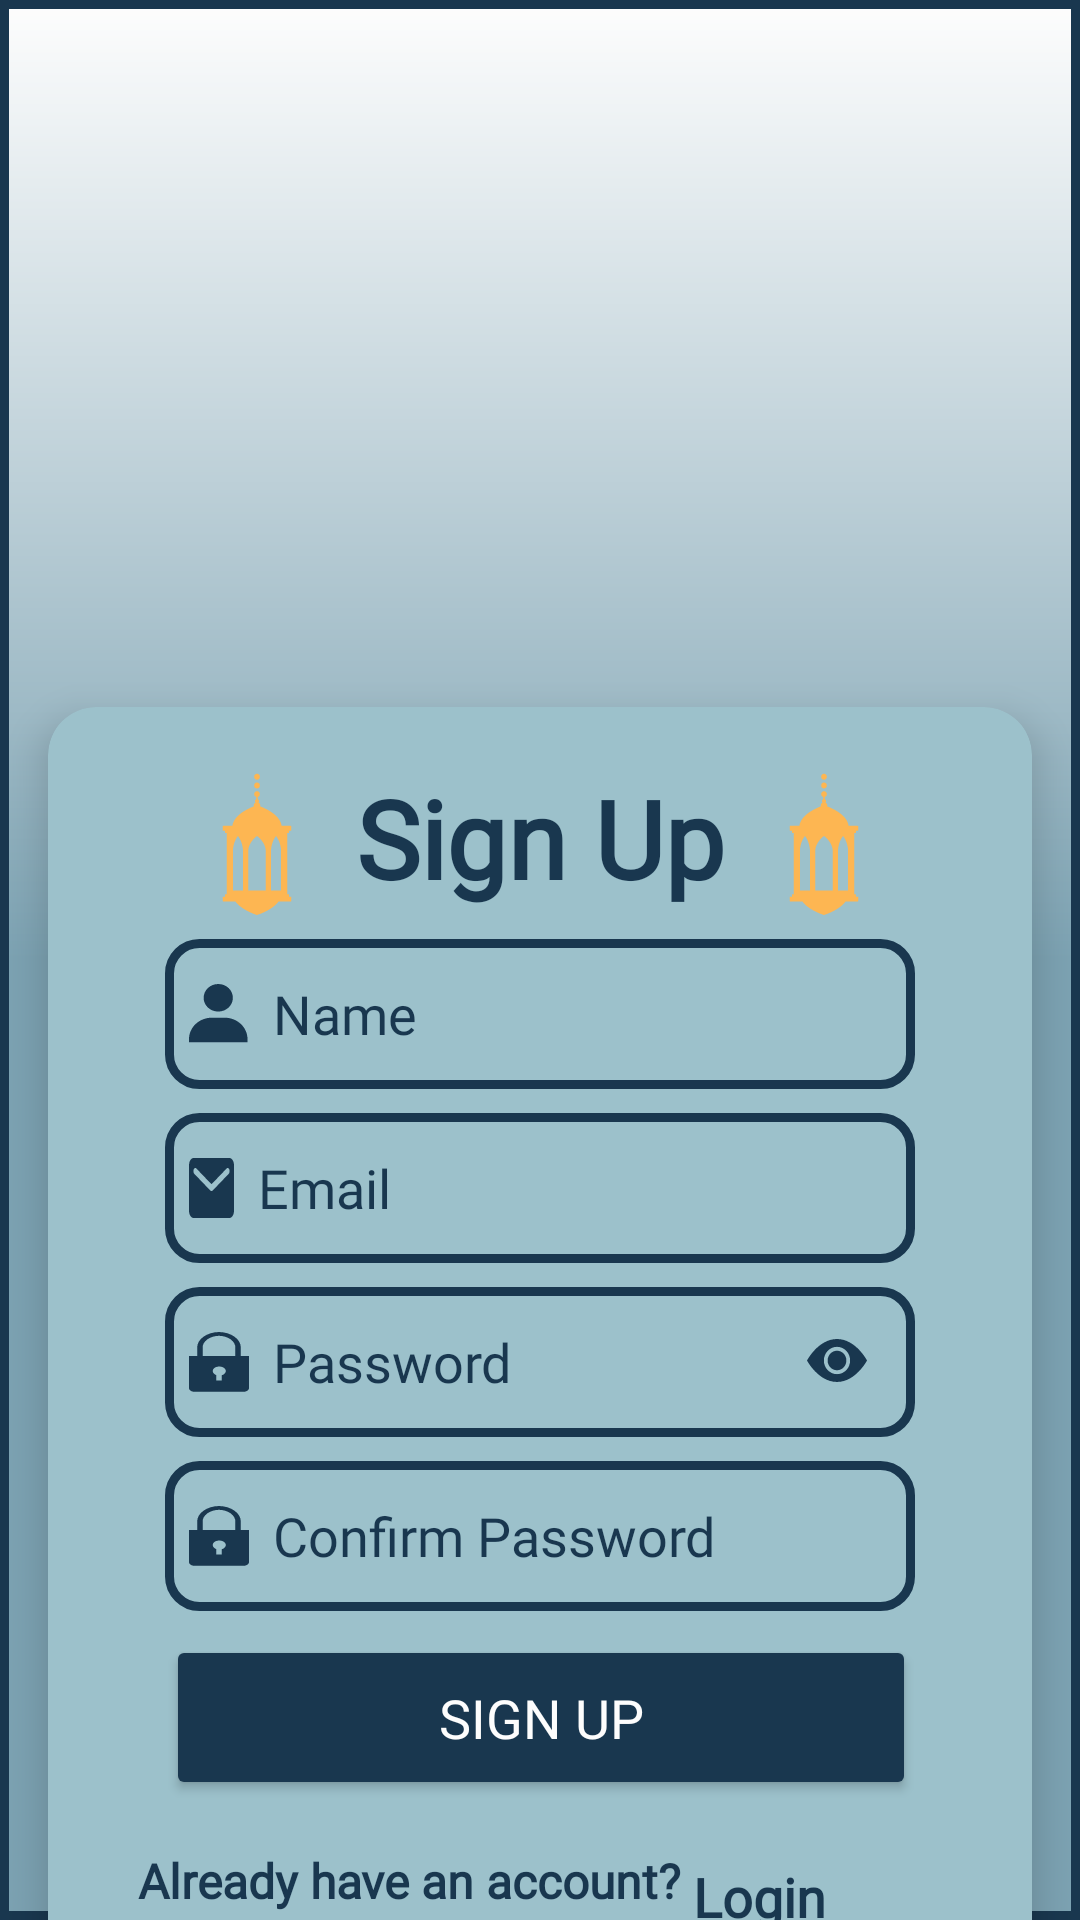

This screen was rendered from an Android layout file. Write that file and the resources it references.
<!-- AndroidManifest.xml: application theme Theme.Material3.Light -->
<!-- res/layout/fragment_signup.xml -->
<?xml version="1.0" encoding="utf-8"?>
<androidx.constraintlayout.widget.ConstraintLayout xmlns:android="http://schemas.android.com/apk/res/android"
    xmlns:app="http://schemas.android.com/apk/res-auto"
    xmlns:tools="http://schemas.android.com/tools"
    android:layout_width="match_parent"
    android:layout_height="match_parent"
    android:background="@drawable/different_background"
    >

    <View
        android:id="@+id/view"
        android:layout_width="match_parent"
        android:layout_height="200dp"
        app:layout_constraintEnd_toEndOf="parent"
        app:layout_constraintHorizontal_bias="1.0"
        app:layout_constraintStart_toStartOf="parent"
        app:layout_constraintTop_toTopOf="parent" />

    <androidx.cardview.widget.CardView
        android:id="@+id/cardView"
        android:layout_width="0dp"
        android:layout_height="wrap_content"
        android:layout_marginStart="16dp"
        android:layout_marginEnd="16dp"
        android:layout_marginBottom="12dp"
        android:backgroundTint="@color/primary_light"
        app:cardCornerRadius="16dp"
        app:cardElevation="8dp"
        app:layout_constraintBottom_toBottomOf="parent"
        app:layout_constraintEnd_toEndOf="parent"
        app:layout_constraintStart_toStartOf="parent"
        app:layout_constraintTop_toBottomOf="@+id/imageView3">

        <androidx.constraintlayout.widget.ConstraintLayout
            android:layout_width="match_parent"
            android:layout_height="437dp"
            android:padding="16dp">


            <TextView
                android:id="@+id/tvAllFav"
                style="@style/editText"
                android:layout_width="wrap_content"
                android:layout_height="wrap_content"
                android:layout_marginStart="80dp"
                android:layout_marginEnd="80dp"
                android:drawableStart="@drawable/islamic_lantern"
                android:drawableEnd="@drawable/islamic_lantern"
                android:drawablePadding="8dp"
                android:paddingBottom="8dp"
                android:text="@string/sign_up"
                android:textColor="@color/primary_dark"
                android:textSize="36sp"
                android:textStyle="bold"
                app:layout_constraintBottom_toTopOf="@+id/editTextName"
                app:layout_constraintEnd_toEndOf="parent"
                app:layout_constraintHorizontal_bias="0.5"
                app:layout_constraintStart_toStartOf="parent"
                app:layout_constraintTop_toTopOf="parent" />

            <EditText
                android:id="@+id/editTextName"
                style="@style/editText"
                android:layout_width="250dp"
                android:layout_height="50dp"
                android:layout_marginStart="80dp"
                android:layout_marginEnd="80dp"
                android:layout_marginBottom="8dp"
                android:textColor="@color/primary_dark"
                android:background="@drawable/custom_edittext"
                android:drawableStart="@drawable/username"
                android:drawablePadding="8dp"
                android:hint="@string/name"
                android:inputType="text"
                android:paddingStart="8dp"
                android:paddingBottom="8dp"
                android:textColorHint="#19374F"
                android:textSize="18sp"
                app:layout_constraintBottom_toTopOf="@+id/editTextEmail"
                app:layout_constraintEnd_toEndOf="parent"
                app:layout_constraintHorizontal_bias="0.5"
                app:layout_constraintStart_toStartOf="parent"
                app:layout_constraintTop_toBottomOf="@+id/tvAllFav" />

            <EditText
                android:id="@+id/editTextEmail"
                style="@style/editText"
                android:layout_width="250dp"
                android:layout_height="50dp"
                android:layout_marginStart="80dp"
                android:layout_marginEnd="80dp"
                android:layout_marginBottom="8dp"
                android:background="@drawable/custom_edittext"
                android:drawableStart="@drawable/email"
                android:drawablePadding="8dp"
                android:textColor="@color/primary_dark"
                android:hint="@string/email"
                android:inputType="textEmailAddress"
                android:paddingStart="8dp"
                android:paddingBottom="8dp"
                android:textColorHint="#19374F"
                android:textSize="18sp"
                app:layout_constraintBottom_toTopOf="@+id/editTextPass"
                app:layout_constraintEnd_toEndOf="parent"
                app:layout_constraintHorizontal_bias="0.5"
                app:layout_constraintStart_toStartOf="parent"
                app:layout_constraintTop_toBottomOf="@+id/editTextName" />

            <EditText
                android:id="@+id/editTextPass"
                style="@style/editText"
                android:layout_width="250dp"
                android:layout_height="50dp"
                android:layout_marginStart="80dp"
                android:layout_marginEnd="80dp"
                android:layout_marginBottom="8dp"
                android:textColor="@color/primary_dark"
                android:background="@drawable/custom_edittext"
                android:drawableStart="@drawable/password"
                android:drawableEnd="@drawable/eye"
                android:drawablePadding="8dp"
                android:hint="@string/password"
                android:inputType="textPassword"
                android:paddingStart="8dp"
                android:paddingEnd="16dp"
                android:paddingBottom="8dp"
                android:textColorHint="#19374F"
                android:textSize="18sp"
                app:layout_constraintBottom_toTopOf="@+id/editTxtConfirmPass"
                app:layout_constraintEnd_toEndOf="parent"
                app:layout_constraintHorizontal_bias="0.5"
                app:layout_constraintStart_toStartOf="parent"
                app:layout_constraintTop_toBottomOf="@+id/editTextEmail" />

            <EditText
                android:id="@+id/editTxtConfirmPass"
                style="@style/editText"
                android:layout_width="250dp"
                android:layout_height="50dp"
                android:layout_marginStart="80dp"
                android:layout_marginEnd="80dp"
                android:layout_marginBottom="8dp"
                android:textColor="@color/primary_dark"
                android:background="@drawable/custom_edittext"
                android:drawableStart="@drawable/password"
                android:drawablePadding="8dp"
                android:hint="@string/confirm_password"
                android:inputType="textPassword"
                android:paddingStart="8dp"
                android:paddingBottom="8dp"
                android:textColorHint="@color/primary_dark"
                android:textSize="18sp"
                app:layout_constraintBottom_toTopOf="@+id/btnSignUpFrag"
                app:layout_constraintEnd_toEndOf="parent"
                app:layout_constraintHorizontal_bias="0.5"
                app:layout_constraintStart_toStartOf="parent"
                app:layout_constraintTop_toBottomOf="@+id/editTextPass" />

            <Button
                android:id="@+id/btnSignUpFrag"
                style="@style/editText"
                android:layout_width="250dp"
                android:layout_height="55dp"
                android:layout_marginBottom="8dp"
                android:textColor="@color/background"
                android:backgroundTint="@color/primary_dark"                android:fontFamily="@font/sigmar"
                android:text="@string/sign_up"
                android:textSize="18sp"
                app:layout_constraintBottom_toTopOf="@+id/txthaveAccount"
                app:layout_constraintEnd_toEndOf="parent"
                app:layout_constraintHorizontal_bias="0.505"
                app:layout_constraintStart_toStartOf="parent"
                app:layout_constraintTop_toBottomOf="@+id/editTxtConfirmPass" />

            <TextView
                android:id="@+id/txthaveAccount"
                style="@style/editText"
                android:layout_width="wrap_content"
                android:layout_height="wrap_content"
                android:layout_marginStart="14dp"
                android:layout_marginBottom="16dp"
                android:text="@string/have_account"
                android:textColor="@color/primary_dark"
                android:textSize="16sp"
                android:textStyle="bold"
                app:layout_constraintBottom_toBottomOf="parent"
                app:layout_constraintStart_toStartOf="parent"
                app:layout_constraintTop_toBottomOf="@+id/btnSignUpFrag" />

            <TextView
                android:id="@+id/loginTxt"
                style="@style/editText"
                android:layout_width="wrap_content"
                android:layout_height="wrap_content"
                android:layout_marginLeft="4dp"
                android:layout_marginTop="8dp"
                android:paddingVertical="2dp"
                android:text="@string/login"
                android:textColor="@color/primary_dark"
                android:textSize="18sp"
                android:textStyle="bold"
                app:layout_constraintBottom_toBottomOf="parent"
                app:layout_constraintLeft_toRightOf="@+id/txthaveAccount"
                app:layout_constraintTop_toBottomOf="@+id/btnSignUpFrag" />
        </androidx.constraintlayout.widget.ConstraintLayout>
    </androidx.cardview.widget.CardView>

    <ImageView
        android:id="@+id/imageView3"
        android:layout_width="wrap_content"
        android:layout_height="280dp"
        android:scaleType="fitStart"
        android:src="@drawable/vegetables"
        app:layout_constraintEnd_toEndOf="parent"
        app:layout_constraintStart_toStartOf="parent"
        app:layout_constraintTop_toTopOf="parent" />

</androidx.constraintlayout.widget.ConstraintLayout>
<!-- resources referenced by this layout -->
<resources>
  <color name="background">#FDFDFD</color>
  <color name="primary_dark">#19374F</color>
  <color name="primary_light">#9CC1CB</color>
  <!-- drawable custom_edittext (drawable) -->
  <?xml version="1.0" encoding="utf-8"?>
  <shape xmlns:android="http://schemas.android.com/apk/res/android"
      android:shape="rectangle">
  
      <stroke
          android:width="3dp"
          android:color="@color/primary_dark"/>
      <corners
          android:radius="10dp"/>
  </shape>
  <!-- drawable different_background (drawable) -->
  <?xml version="1.0" encoding="utf-8"?>
  <layer-list xmlns:android="http://schemas.android.com/apk/res/android">
      <item>
          <shape>
              <gradient
                  android:angle="270"
                   android:startColor="@color/white_moon"
              android:centerColor="@color/turquoise"
              android:endColor="@color/turquoise"
              android:type="linear"
               />
              <stroke
                  android:width="3dp"
                  android:color="@color/primary_dark"/>
          </shape>
      </item>
  </layer-list>
  <!-- drawable eye (drawable) -->
  <vector xmlns:android="http://schemas.android.com/apk/res/android"
      android:width="20dp"
      android:height="15dp"
      android:viewportWidth="25"
      android:viewportHeight="18">
    <path
        android:pathData="M16.406,8.594C16.406,9.63 15.995,10.623 15.262,11.356C14.53,12.088 13.536,12.5 12.5,12.5C11.464,12.5 10.47,12.088 9.738,11.356C9.005,10.623 8.594,9.63 8.594,8.594C8.594,7.558 9.005,6.564 9.738,5.832C10.47,5.099 11.464,4.688 12.5,4.688C13.536,4.688 14.53,5.099 15.262,5.832C15.995,6.564 16.406,7.558 16.406,8.594Z"
        android:fillColor="@color/primary_dark"/>
    <path
        android:pathData="M0,8.594C0,8.594 4.688,0 12.5,0C20.313,0 25,8.594 25,8.594C25,8.594 20.313,17.188 12.5,17.188C4.688,17.188 0,8.594 0,8.594ZM12.5,14.063C13.95,14.063 15.341,13.486 16.367,12.461C17.393,11.435 17.969,10.044 17.969,8.594C17.969,7.143 17.393,5.752 16.367,4.727C15.341,3.701 13.95,3.125 12.5,3.125C11.05,3.125 9.659,3.701 8.633,4.727C7.607,5.752 7.031,7.143 7.031,8.594C7.031,10.044 7.607,11.435 8.633,12.461C9.659,13.486 11.05,14.063 12.5,14.063Z"
        android:fillColor="@color/primary_dark"/>
  </vector>
  <!-- drawable username (drawable) -->
  <vector xmlns:android="http://schemas.android.com/apk/res/android"
      android:width="20dp"
      android:height="20dp"
      android:viewportWidth="30"
      android:viewportHeight="30">
    <path
        android:pathData="M7.313,6.895C7.313,10.696 10.593,13.789 14.625,13.789C18.657,13.789 21.938,10.696 21.938,6.895C21.938,3.093 18.657,0 14.625,0C10.593,0 7.313,3.093 7.313,6.895ZM27.625,29.111H29.25V27.579C29.25,21.666 24.146,16.854 17.875,16.854H11.375C5.102,16.854 0,21.666 0,27.579V29.111H27.625Z"
        android:fillColor="@color/primary_dark"/>
  </vector>
  <string name="confirm_password">Confirm Password</string>
  <string name="email">Email</string>
  <string name="have_account">Already have an account?</string>
  <string name="login">Login</string>
  <string name="name">Name</string>
  <string name="password">Password</string>
  <string name="sign_up">Sign Up</string>
  <style name="editText">
          <item name="android:fontFamily">@font/sigmar</item>
          <item name="colorPrimary">@color/primary_dark</item>
          <item name="android:textSize">16sp</item>
          <item name="android:paddingTop">8dp</item>
          <item name="android:paddingBottom">8dp</item>
      </style>
  <color name="white_moon">#FDFDFD</color>
  <color name="turquoise">#7CA2B2</color>
  <color name="accent">#FDB652</color>
</resources>
